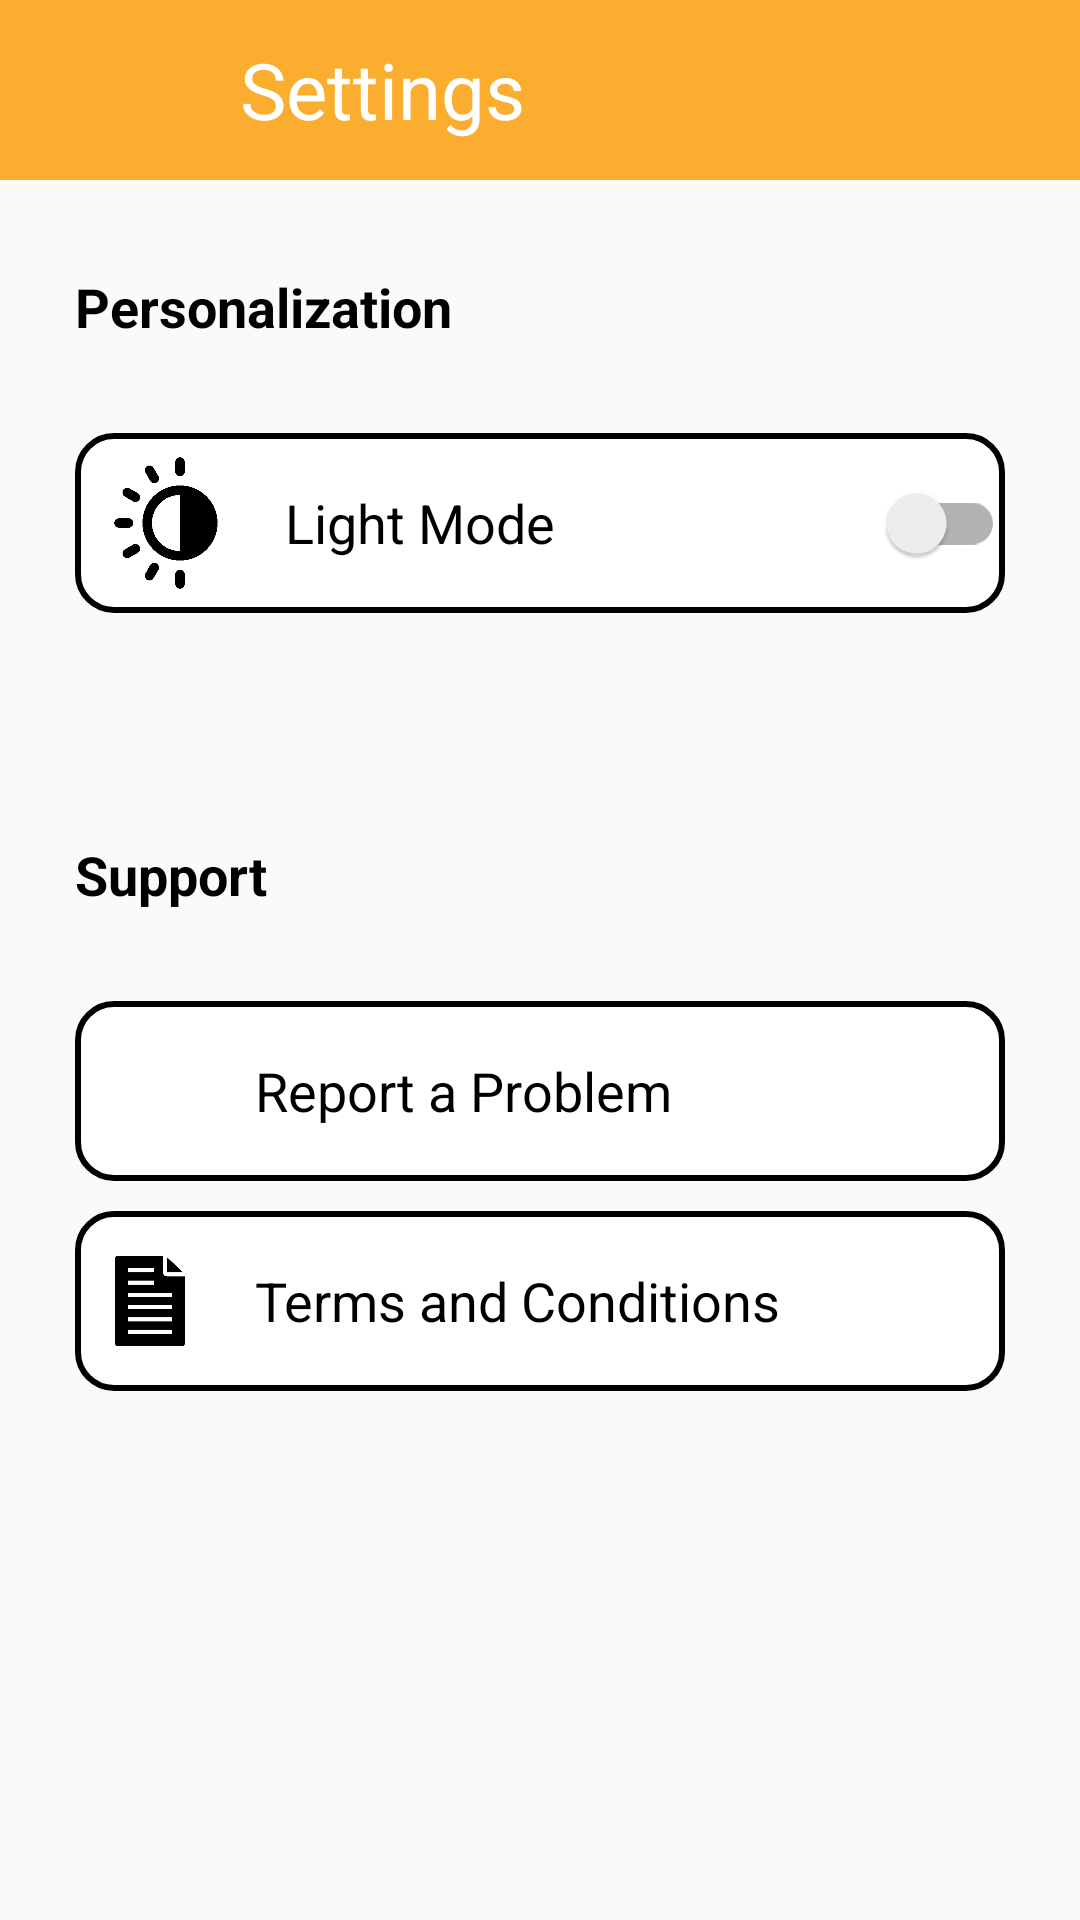

Android layout source for this screen:
<!-- AndroidManifest.xml: application theme Theme.NoActionBar -->
<!-- res/layout/activity_settings.xml -->
<?xml version="1.0" encoding="utf-8"?>
<RelativeLayout xmlns:android="http://schemas.android.com/apk/res/android"
    xmlns:app="http://schemas.android.com/apk/res-auto"
    xmlns:tools="http://schemas.android.com/tools"
    android:layout_width="match_parent"
    android:layout_height="match_parent"
    tools:context=".Activity.SettingsActivity"
    >
    <LinearLayout
        android:id="@+id/lly"
        android:layout_width="match_parent"
        android:layout_height="60dp"
        android:orientation="horizontal"
        android:background="@color/MAIN_COLOR"
        >

        <Button
            android:id="@+id/returnBut"
            android:layout_width="40dp"
            android:layout_height="40dp"
            android:background="@drawable/ic_back"
            android:backgroundTint="@color/white"
            android:layout_gravity="center"

            android:layout_marginStart="20dp"
            >
        </Button>

        <TextView
            android:id="@+id/setttingHeader"
            android:layout_width="match_parent"
            android:layout_height="wrap_content"
            android:layout_marginStart="20dp"


            android:text="Settings"
            android:textColor="@color/white"
            android:textSize="26sp"


            android:layout_gravity="center"
            />
    </LinearLayout>

    <TextView
        android:id="@+id/main_text"
        android:layout_width="match_parent"
        android:layout_height="wrap_content"

        android:layout_marginStart="25dp"
        android:layout_marginEnd="25dp"
        android:layout_marginTop="30dp"
        android:layout_below="@+id/lly"

        android:text="Personalization"

        android:textColor="@color/black"
        android:textSize="18sp"
        android:textStyle="bold" />

    <com.google.android.material.switchmaterial.SwitchMaterial
        android:layout_below="@+id/main_text"

        android:id="@+id/switch_mode"
        android:layout_width="match_parent"
        android:layout_height="60dp"


        android:layout_marginTop="30dp"
        android:layout_marginStart="25dp"
        android:layout_marginEnd="25dp"

        android:background="@drawable/borderstyle"
        android:paddingLeft="70dp"
        android:text="Light Mode"
        android:textSize="18sp"
        />

    <ImageView
        android:id="@+id/dark_light_icon"
        android:layout_width="50dp"
        android:layout_height="50dp"

        android:layout_below="@+id/main_text"
        android:layout_marginTop="35dp"
        android:layout_marginStart="35dp"

        app:srcCompat="@drawable/light_sun_icon"
        />

    <TextView
        android:id="@+id/support_text"
        android:layout_width="match_parent"
        android:layout_height="wrap_content"

        android:layout_marginStart="25dp"
        android:layout_marginEnd="25dp"
        android:layout_marginTop="80dp"
        android:layout_below="@+id/dark_light_icon"
        android:text="Support"

        android:textColor="@color/black"
        android:textSize="18sp"
        android:textStyle="bold"  />

    <TextView
        android:id="@+id/report_a_problem2"
        android:layout_width="match_parent"
        android:layout_height="60dp"
        android:layout_below="@+id/support_text"

        android:layout_centerInParent="true"

        android:layout_marginStart="25dp"
        android:layout_marginTop="30dp"
        android:layout_marginEnd="25dp"
        android:background="@drawable/borderstyle"
        android:gravity="center|left"
        android:paddingLeft="60dp"
        android:text="Report a Problem"
        android:textColor="@color/black"
        android:textSize="18dp" />

    <ImageView
        android:id="@+id/report_icon"
        android:layout_width="35dp"
        android:layout_height="35dp"

        android:layout_below="@+id/support_text"
        android:layout_marginTop="45dp"
        android:layout_marginStart="35dp"

        app:srcCompat="@drawable/report_icon" />

    <TextView
        android:id="@+id/tos_text"
        android:layout_width="match_parent"
        android:layout_height="60dp"
        android:layout_below="@+id/report_a_problem2"

        android:layout_marginTop="10dp"
        android:layout_marginStart="25dp"
        android:layout_marginEnd="25dp"

        android:background="@drawable/borderstyle"
        android:gravity="center|left"
        android:paddingLeft="60dp"
        android:text="Terms and Conditions"
        android:textColor="@color/black"
        android:textSize="18dp" />

    <ImageView
        android:id="@+id/terms_icon"
        android:layout_width="30dp"
        android:layout_height="30dp"
        android:layout_below="@+id/report_a_problem2"
        android:layout_marginTop="25dp"
        android:layout_marginStart="35dp"
        app:srcCompat="@drawable/terms_icon" />
</RelativeLayout>
<!-- resources referenced by this layout -->
<resources>
  <color name="MAIN_COLOR">#faad2e</color>
  <color name="black">#FF000000</color>
  <color name="white">#FFFFFFFF</color>
  <!-- drawable borderstyle (drawable) -->
  <?xml version="1.0" encoding="utf-8"?>
  <shape xmlns:android="http://schemas.android.com/apk/res/android">
      <stroke
          android:width="2dp"
          android:color="@color/black"/>
      <corners
          android:radius="12dp"/>
      <solid
          android:color="@color/white"/>
  </shape>
  <!-- drawable light_sun_icon: png bitmap (drawable, 10569 bytes) -->
  <!-- drawable terms_icon: png bitmap (drawable, 5459 bytes) -->
  <style name="Theme.NoActionBar" parent="Theme.AppCompat.Light.DarkActionBar">
          <item name="windowActionBar">false</item>
          <item name="windowNoTitle">true</item>
          <item name="android:windowFullscreen">true</item>
      </style>
</resources>
